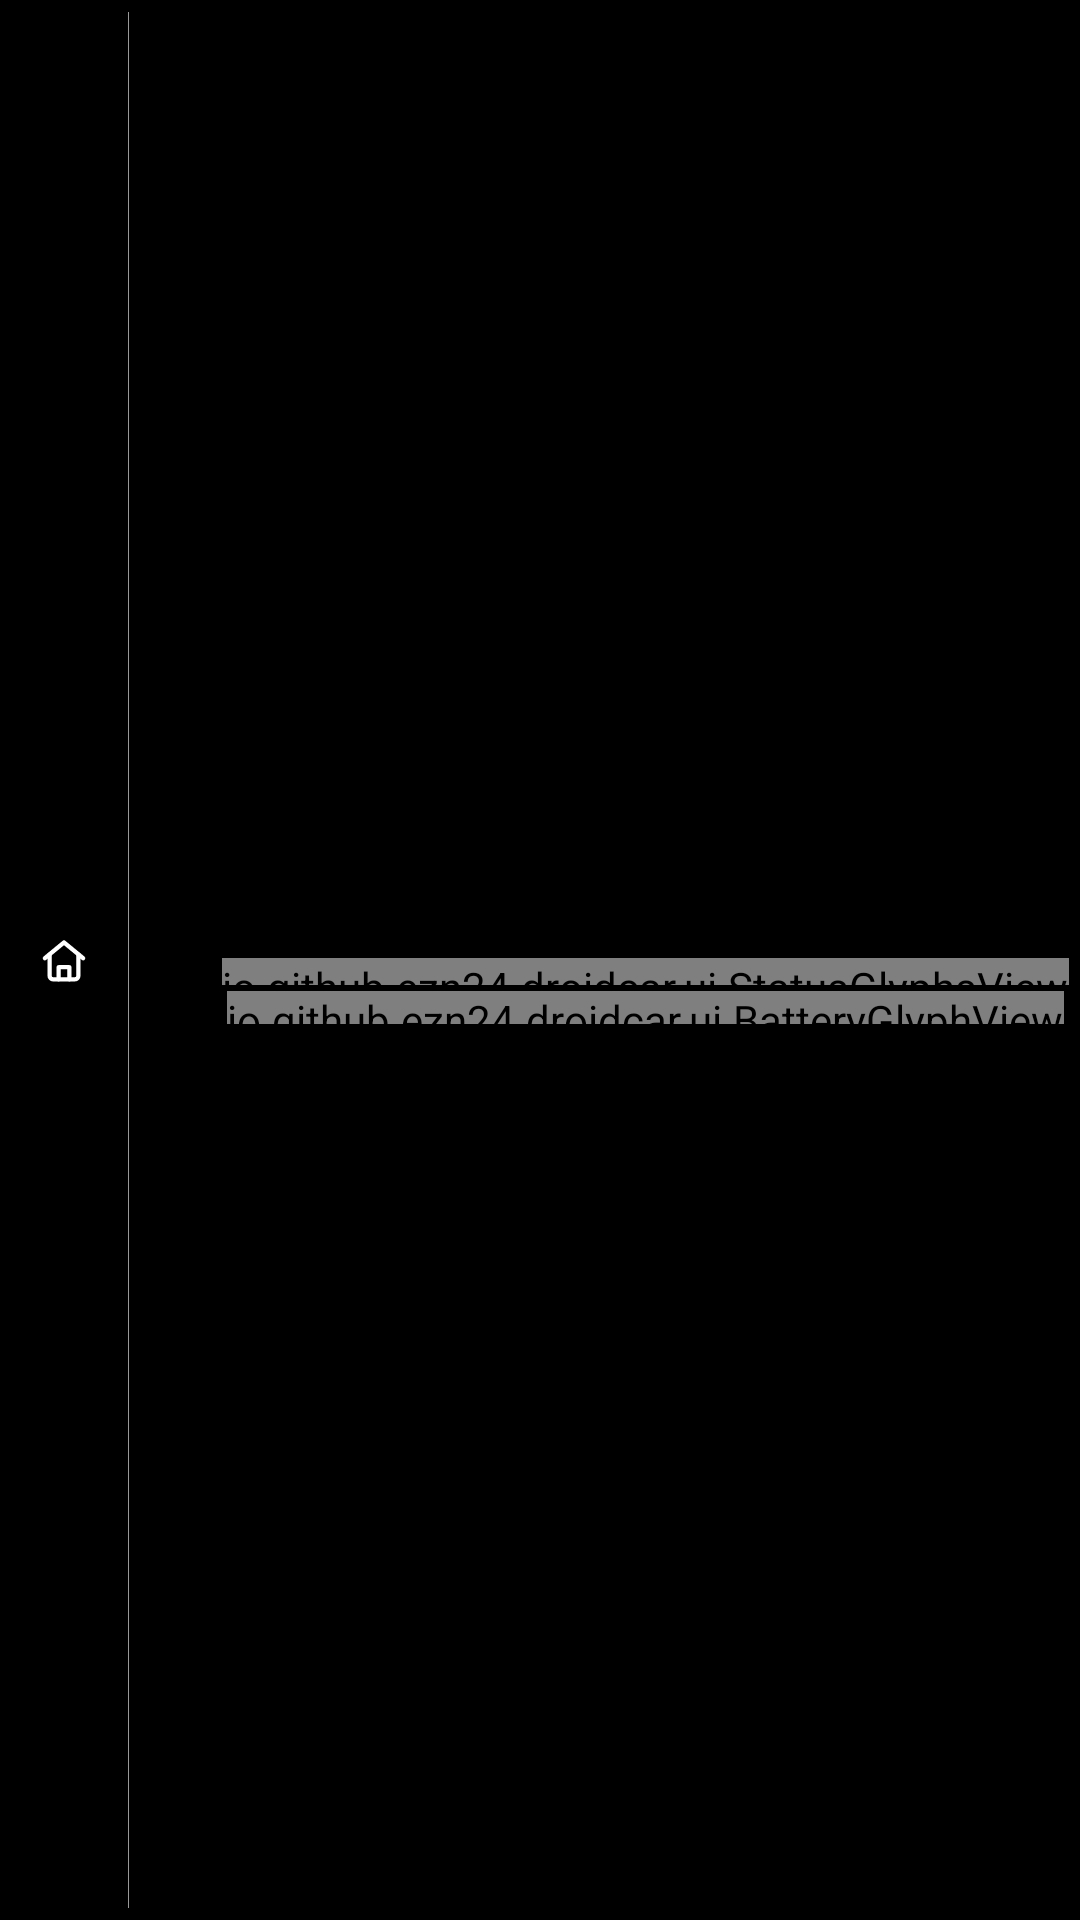

Layout XML and referenced resources for this Android screen:
<!-- AndroidManifest.xml: application theme Theme.CarPlaySender -->
<!-- res/layout/activity_dock_bar.xml -->
<?xml version="1.0" encoding="utf-8"?>
<FrameLayout xmlns:android="http://schemas.android.com/apk/res/android"
    android:layout_width="match_parent"
    android:layout_height="match_parent"
    android:background="#FF000000">

    <ImageView
        android:id="@+id/dockWallpaper"
        android:layout_width="match_parent"
        android:layout_height="match_parent"
        android:importantForAccessibility="no"
        android:scaleType="fitXY" />

    <View
        android:id="@+id/dockScrim"
        android:layout_width="match_parent"
        android:layout_height="match_parent" />

    <LinearLayout
        android:layout_width="match_parent"
        android:layout_height="match_parent"
        android:orientation="horizontal"
        android:gravity="center_vertical"
        android:paddingLeft="2.29dp"
        android:paddingRight="3.81dp"
        android:paddingTop="1.52dp"
        android:paddingBottom="1.52dp">


    <ImageView
            android:id="@+id/dockHome"
            android:layout_width="38.10dp"
            android:layout_height="match_parent"
            android:background="?android:attr/selectableItemBackgroundBorderless"
            android:contentDescription="@string/ui_001"
            android:padding="9.90dp"
            android:scaleType="fitCenter"
            android:src="@drawable/ic_dock_home" />

        <View
            android:layout_width="0.38dp"
            android:layout_height="match_parent"
            android:layout_marginLeft="2.29dp"
            android:layout_marginTop="2.29dp"
            android:layout_marginBottom="2.29dp"
            android:background="#99FFFFFF" />

        <HorizontalScrollView
            android:layout_width="0dp"
            android:layout_height="match_parent"
            android:layout_weight="1"
            android:layout_marginLeft="2.29dp"
            android:fillViewport="true"
            android:scrollbars="none">

            
            <LinearLayout
                android:id="@+id/dockApps"
                android:layout_width="wrap_content"
                android:layout_height="match_parent"
                android:orientation="horizontal"
                android:gravity="center" />
        </HorizontalScrollView>

        <LinearLayout
            android:layout_width="wrap_content"
            android:layout_height="match_parent"
            android:orientation="vertical"
            android:gravity="center"
            android:paddingLeft="3.81dp">

            <TextView
                android:id="@+id/dockClock"
                android:layout_width="wrap_content"
                android:layout_height="wrap_content"
                android:singleLine="true"
                android:letterSpacing="0.03"
                android:textColor="#FFFFFF"
                android:textStyle="bold" />

            <io.github.ezn24.droidcar.ui.StatusGlyphsView
                android:id="@+id/dockStatus"
                android:layout_width="wrap_content"
                android:layout_height="9dp"
                android:layout_marginTop="2dp" />

            <io.github.ezn24.droidcar.ui.BatteryGlyphView
                android:id="@+id/dockBattery"
                android:layout_width="wrap_content"
                android:layout_height="11dp"
                android:layout_marginTop="2dp" />
        </LinearLayout>
    </LinearLayout>
</FrameLayout>
<!-- resources referenced by this layout -->
<resources>
  <!-- drawable ic_dock_home (drawable) -->
  <?xml version="1.0" encoding="utf-8"?>
  <vector xmlns:android="http://schemas.android.com/apk/res/android"
      android:width="16dp"
      android:height="16dp"
      android:viewportWidth="24"
      android:viewportHeight="24">
      <path
          android:pathData="M3.5,11.2 L12,4.2 L20.5,11.2"
          android:strokeColor="#FFFFFFFF"
          android:strokeWidth="1.9"
          android:strokeLineCap="round"
          android:strokeLineJoin="round"
          android:fillColor="#00000000" />
      <path
          android:pathData="M5.6,9.6 V19 a1.6,1.6 0 0 0 1.6,1.6 h9.6 a1.6,1.6 0 0 0 1.6,-1.6 V9.6"
          android:strokeColor="#FFFFFFFF"
          android:strokeWidth="1.9"
          android:strokeLineCap="round"
          android:strokeLineJoin="round"
          android:fillColor="#00000000" />
      <path
          android:pathData="M9.6,20.6 v-5.4 h4.8 v5.4"
          android:strokeColor="#FFFFFFFF"
          android:strokeWidth="1.9"
          android:strokeLineCap="round"
          android:strokeLineJoin="round"
          android:fillColor="#00000000" />
  </vector>
  <string name="ui_001" formatted="false">回到桌面</string>
  <style name="Theme.CarPlaySender" parent="Theme.AppCompat.DayNight.NoActionBar">
          <item name="android:statusBarColor">@color/m3_surface</item>
          <item name="android:navigationBarColor">@color/m3_surface_low</item>
          <item name="android:windowLightStatusBar">@bool/m3_light_bars</item>
          <item name="android:windowLightNavigationBar">@bool/m3_light_bars</item>
          <item name="android:colorBackground">@color/m3_surface</item>
          <item name="android:windowBackground">@color/m3_surface</item>
          <item name="colorPrimary">@color/m3_primary</item>
          <item name="colorAccent">@color/m3_primary</item>
          <item name="colorControlActivated">@color/m3_primary</item>
          <item name="panelTextPrimary">@color/m3_on_surface</item>
          <item name="panelTextSecondary">@color/m3_on_var</item>
          <item name="panelTextHint">@color/m3_outline</item>
          <item name="panelHeader">@color/m3_primary</item>
          <item name="panelAccent">@color/m3_primary</item>
          <item name="panelOnAccent">@color/m3_on_primary</item>
          <item name="panelRowBg">@color/m3_surface_low</item>
          <item name="panelRipple">@color/m3_ripple</item>
          <item name="panelSegmentBg">@color/m3_surface_highest</item>
          <item name="panelControlOff">@color/m3_outline</item>
          <item name="panelWarn">@color/m3_amber</item>
          <item name="panelWarnBg">@color/m3_warn_container</item>
          <item name="panelDanger">@color/m3_error</item>
          <item name="panelDangerBg">@color/m3_err_container</item>
      </style>
  <color name="m3_primary">@android:color/system_accent1_600</color>
  <color name="m3_on_surface">@android:color/system_neutral1_900</color>
  <color name="m3_on_var">@android:color/system_neutral2_700</color>
  <color name="m3_outline">@android:color/system_neutral2_500</color>
  <color name="m3_on_primary">@android:color/system_accent1_0</color>
  <color name="m3_ripple">#1F000000</color>
  <color name="m3_amber">#8C6200</color>
  <color name="m3_warn_container">#FBEBC4</color>
  <color name="m3_error">#BA1A1A</color>
  <color name="m3_err_container">#FFDAD6</color>
</resources>
